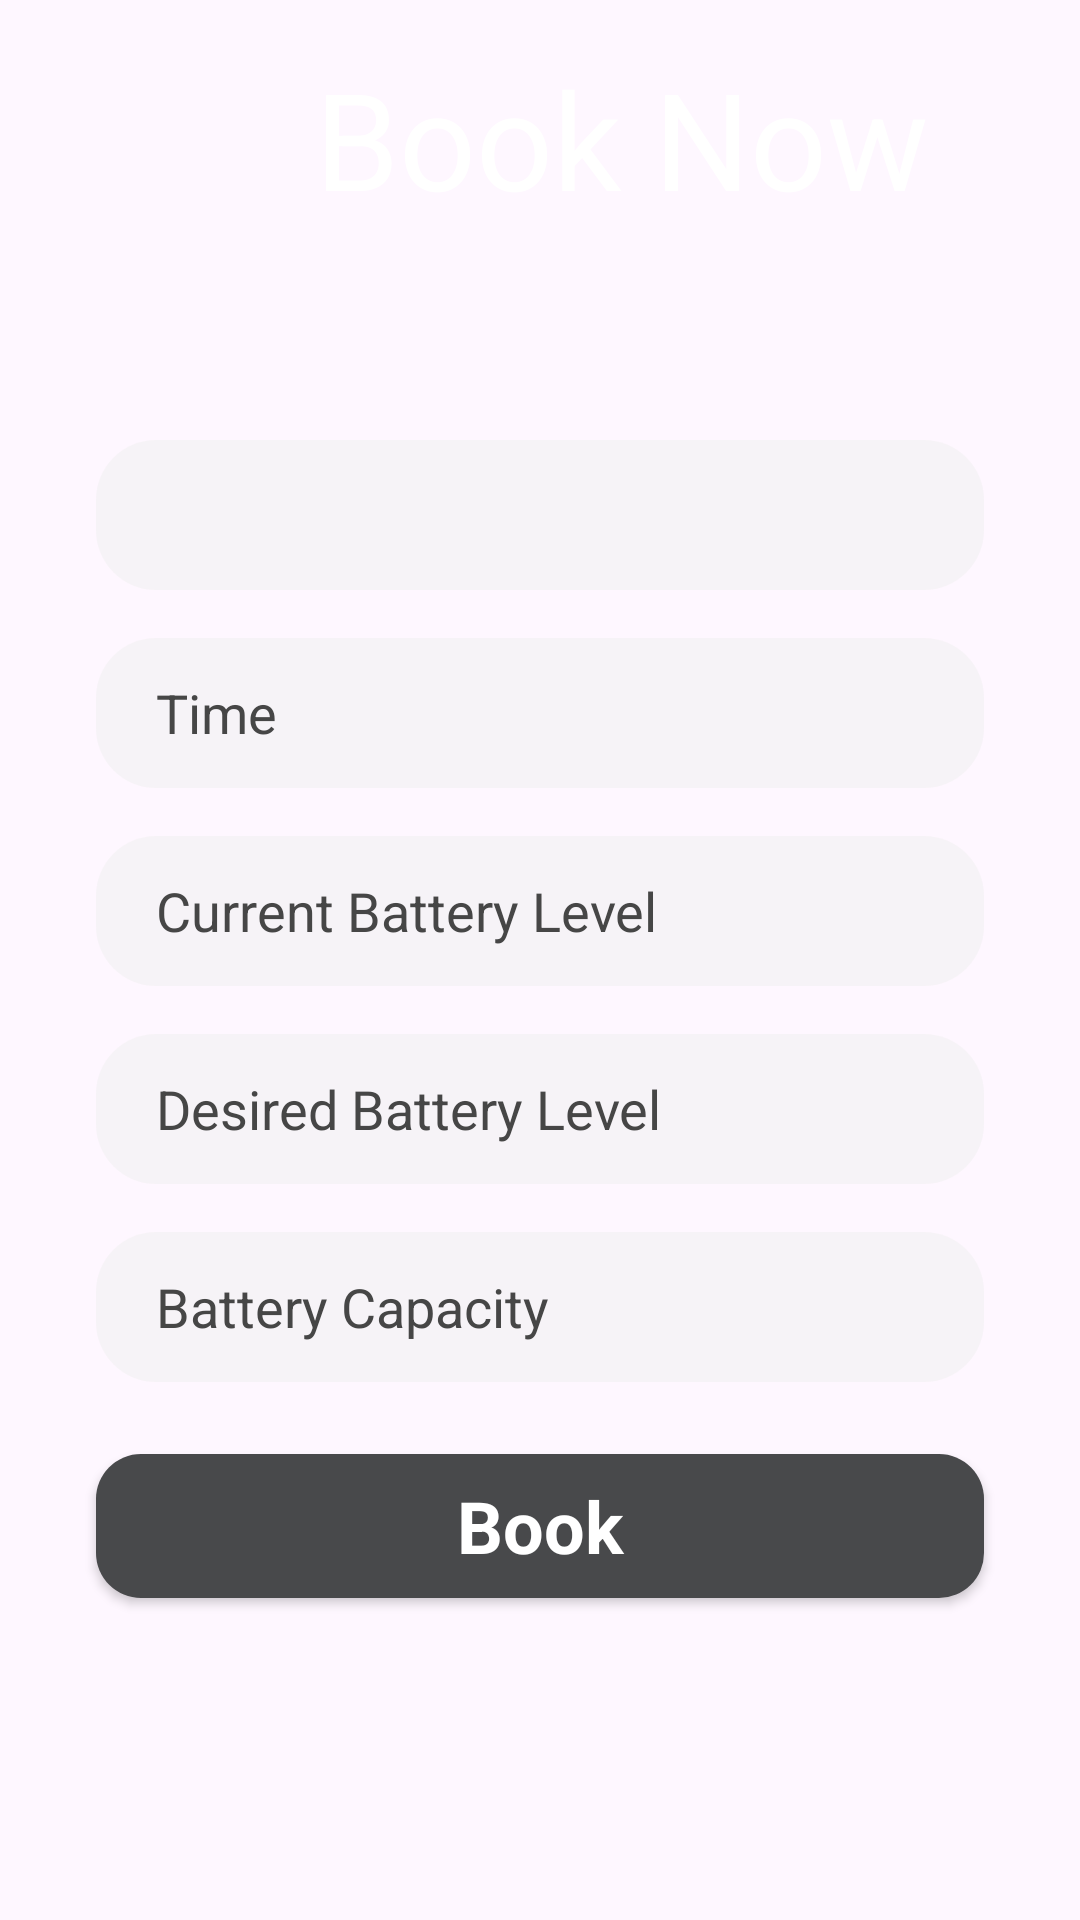

Reconstruct the res/layout file that produces this screen, plus the resources it refers to.
<!-- AndroidManifest.xml: application theme Theme.MDevchain -->
<!-- res/layout/activity_book_now.xml -->
<?xml version="1.0" encoding="utf-8"?>
<androidx.constraintlayout.widget.ConstraintLayout xmlns:android="http://schemas.android.com/apk/res/android"
    xmlns:app="http://schemas.android.com/apk/res-auto"
    xmlns:tools="http://schemas.android.com/tools"
    android:layout_width="match_parent"
    android:layout_height="match_parent"
    android:background="@drawable/ev8"

    tools:context=".BookNow">

    <ScrollView
        android:layout_width="match_parent"
        android:layout_height="match_parent"
        tools:layout_editor_absoluteX="-153dp"
        tools:layout_editor_absoluteY="35dp">

        <LinearLayout
            android:layout_width="match_parent"
            android:layout_height="wrap_content"
            android:orientation="vertical">

            <TextView
                android:id="@+id/textView"
                android:layout_width="346dp"
                android:layout_height="wrap_content"
                android:layout_marginTop="16dp"
                android:paddingLeft="68dp"
                android:gravity="center"
                android:text="Book Now"
                android:textColor="@color/white"
                android:textSize="45sp"
                app:layout_constraintEnd_toEndOf="parent"
                app:layout_constraintHorizontal_bias="0.497"
                app:layout_constraintStart_toStartOf="parent"
                app:layout_constraintTop_toTopOf="parent" />


            <TextView
                android:id="@+id/est"
                android:layout_width="match_parent"
                android:layout_height="wrap_content"
                android:textSize="35sp"
                android:paddingLeft="68dp"
                android:text="" />

            <LinearLayout
                android:layout_width="match_parent"
                android:layout_height="wrap_content"
                android:layout_marginTop="16dp"
                android:orientation="vertical"
                app:layout_constraintBottom_toBottomOf="parent"
                app:layout_constraintEnd_toEndOf="parent"
                app:layout_constraintHorizontal_bias="1.0"
                app:layout_constraintStart_toStartOf="parent"
                app:layout_constraintTop_toBottomOf="@+id/imageView"
                app:layout_constraintVertical_bias="0.0">

                <Spinner
                    android:id="@+id/spinner20"
                    android:layout_width="match_parent"
                    android:layout_height="50dp"
                    android:background="@drawable/textview_background"
                    android:layout_marginStart="32dp"
                    android:layout_marginTop="8dp"
                    android:layout_marginEnd="32dp"
                    android:layout_marginBottom="8dp"/>





















                <EditText
                    android:id="@+id/time"
                    android:layout_width="match_parent"
                    android:layout_height="50dp"
                    android:layout_marginStart="32dp"
                    android:layout_marginTop="8dp"
                    android:background="@drawable/textview_background"
                    android:layout_marginEnd="32dp"
                    android:layout_marginBottom="8dp"

                    android:ems="10"
                    android:hint="Time"
                    android:inputType="time"
                    android:paddingStart="20dp"
                    android:textColorHint="#464646" />
                <EditText
                    android:id="@+id/clevel"
                    android:layout_width="match_parent"
                    android:layout_height="50dp"
                    android:layout_marginStart="32dp"
                    android:layout_marginTop="8dp"
                    android:layout_marginEnd="32dp"
                    android:layout_marginBottom="8dp"
                    android:background="@drawable/textview_background"

                    android:ems="10"
                    android:hint="Current Battery Level"
                    android:inputType="text"
                    android:paddingStart="20dp"
                    android:textColorHint="#464646" />
                <EditText
                    android:id="@+id/dlevel"
                    android:layout_width="match_parent"
                    android:layout_height="50dp"
                    android:layout_marginStart="32dp"
                    android:layout_marginTop="8dp"
                    android:layout_marginEnd="32dp"
                    android:layout_marginBottom="8dp"
                    android:background="@drawable/textview_background"

                    android:ems="10"
                    android:hint="Desired Battery Level"
                    android:inputType="text"
                    android:paddingStart="20dp"
                    android:textColorHint="#464646" />
                <EditText
                    android:id="@+id/bc"
                    android:layout_width="match_parent"
                    android:layout_height="50dp"
                    android:layout_marginStart="32dp"
                    android:layout_marginTop="8dp"
                    android:layout_marginEnd="32dp"
                    android:layout_marginBottom="8dp"
                    android:background="@drawable/textview_background"

                    android:ems="10"
                    android:hint="Battery Capacity"
                    android:inputType="text"
                    android:paddingStart="20dp"
                    android:textColorHint="#464646" />







                <androidx.appcompat.widget.AppCompatButton
                    android:id="@+id/button"
                    style="@android:style/Widget.Button"
                    android:layout_width="match_parent"
                    android:layout_height="wrap_content"
                    android:layout_marginStart="32dp"
                    android:layout_marginTop="16dp"
                    android:layout_marginEnd="32dp"


                    android:layout_marginBottom="8dp"
                    android:background="@drawable/orange_btn"

                    android:text="Book"
                    android:textColor="#ffffff"
                    android:textSize="24sp"
                    android:textStyle="bold" />

            </LinearLayout>




        </LinearLayout>
    </ScrollView>



</androidx.constraintlayout.widget.ConstraintLayout>
<!-- resources referenced by this layout -->
<resources>
  <color name="white">#FFFFFFFF</color>
  <!-- drawable orange_btn (drawable) -->
  <?xml version="1.0" encoding="utf-8"?>
  
  <selector xmlns:android="http://schemas.android.com/apk/res/android">
      <item>
          <shape android:shape="rectangle">
              <solid android:color="#48494B" />
              <corners android:radius="15dp" />
          </shape>
      </item>
  </selector>
  <!-- drawable textview_background (drawable) -->
  <?xml version="1.0" encoding="utf-8"?>
  
  <shape xmlns:android="http://schemas.android.com/apk/res/android">
      <solid android:color="#80F0F0F0" />
  
      <corners android:radius="20dp" /> 
  </shape>
  <style name="Theme.MDevchain" parent="Base.Theme.MDevchain" />
  <style name="Base.Theme.MDevchain" parent="Theme.Material3.DayNight.NoActionBar">
          
           <item name="colorPrimary">@color/black</item>
      </style>
  <color name="black">#FF000000</color>
</resources>
